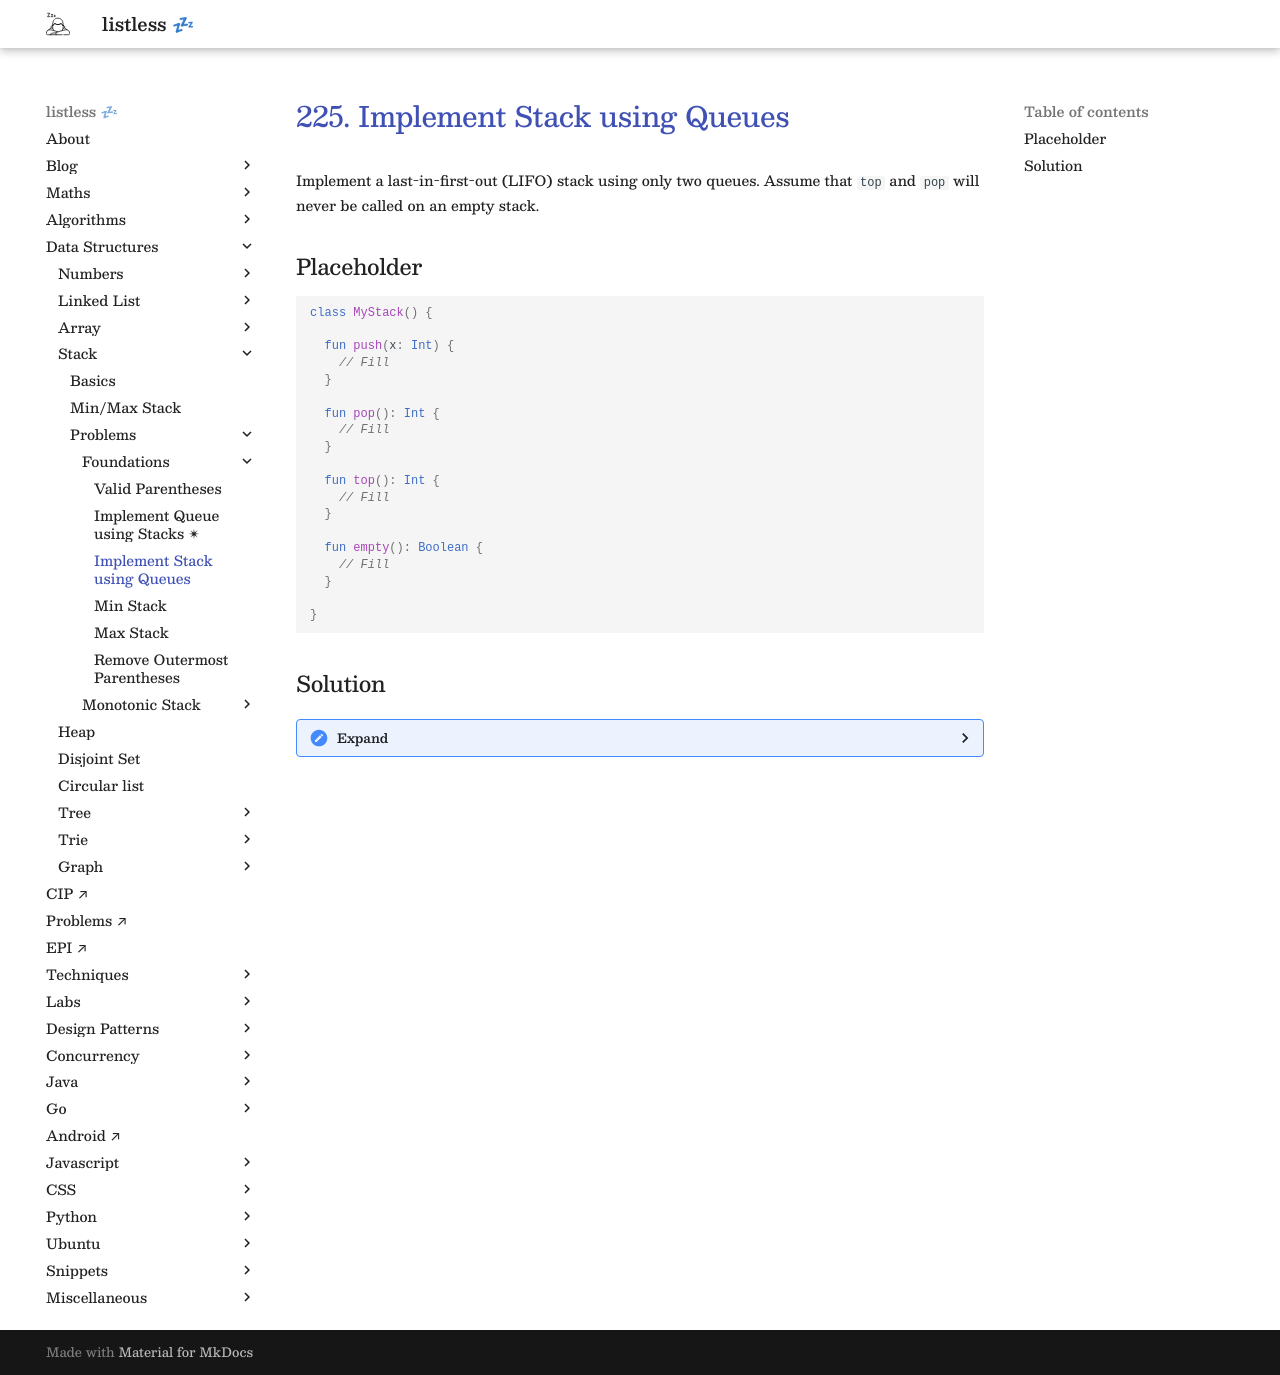

repository: anurag-inias/anurag-inias.github.io · page: data-structures/stack/0003/index.html · generator: mkdocs

# [225. Implement Stack using Queues](https://leetcode.com/problems/implement-stack-using-queues/description/){target="_blank"}

<style>
.md-typeset table:not([class]) td:not([align]), .md-typeset table:not([class]) th:not([align]) {
    text-align: left;
    white-space: nowrap;
}
</style>

Implement a last-in-first-out (LIFO) stack using only two queues.  Assume that `top` and `pop` will never be called on an empty stack.

## Placeholder

```kotlin
class MyStack() {

  fun push(x: Int) {
    // Fill
  }

  fun pop(): Int {
    // Fill
  }

  fun top(): Int {
    // Fill
  }

  fun empty(): Boolean {
    // Fill
  }

}
```

## Solution

??? "Expand"

    $O(n)$ push and $O(1)$ pop.

    We can simply `enqueue` the incoming element in the underlying queue. If it was originally sized $n$, then now its size is $n-1$.

    Now we move the $n$ elements from the front to the back.

    ```kotlin
    class MyStack() {

      private val queue = ArrayDeque<Int>()

      fun push(x: Int) {
        queue.addLast(x)
        for (i in 1 until queue.size) {
          queue.addLast(queue.removeFirst())
        }
      }

      fun pop(): Int = queue.removeFirst()

      fun top(): Int = queue.first()

      fun empty(): Boolean = queue.isEmpty()

    }
    ```

    | Before | Action | After |
    |--------|--------|-------|
    | `[]`   | `push(1) ` | `[1]` | 
    | `[1]`   | `push(2) ` | `[1, 2]` |    
    |         |            | `[2, 1]` |   
    | `[2, 1]`   | `push(3) ` | `[2, 1, 3]` |    
    |            |            | `[3, 2, 1]` |  
    | `[3, 2, 1]`   | `pop()` | `[2, 1]` |    


    In the Queue-using-Stacks version, the "move" operation reverses the order of elements, which is exactly what you need to turn LIFO into FIFO. Once moved, the elements stay in the correct order for multiple $O(1)$ pops.
    
    In a Stack-using-Queues version, there is no way to "set it and forget it." To maintain the LIFO property using FIFO structures, at least one operation must fundamentally reorganize the data on every call or every cycle.
